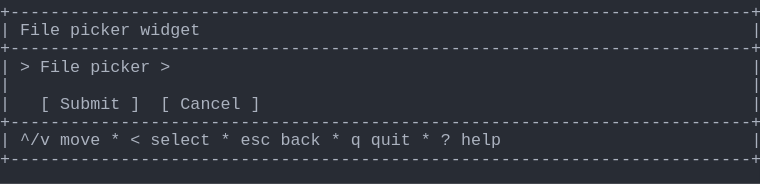
t = 0.00 s
t = 1.03 s: frame unchanged from t = 0.00 s, image omitted
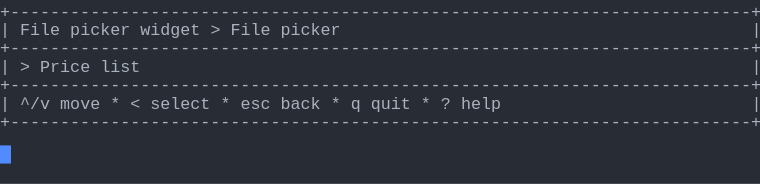
t = 1.98 s
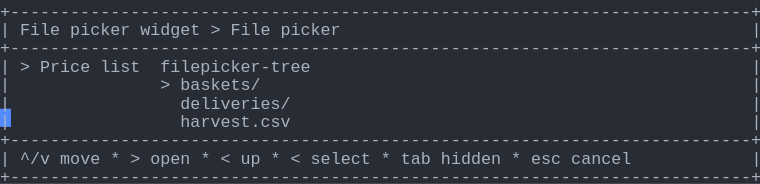
t = 2.80 s
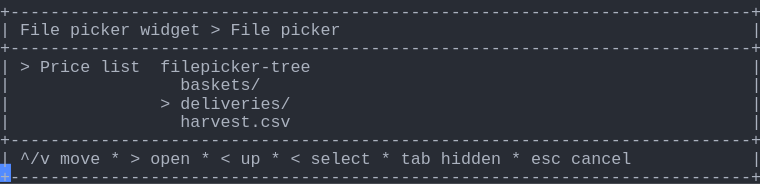
t = 3.69 s
t = 5.06 s: frame unchanged from t = 3.69 s, image omitted

The animated SVG that drew these frames (rendered in a browser with its animation timeline set to each time). Animation: 1 CSS @keyframes rule; one cycle of 5.75 s, repeats indefinitely.

<svg xmlns="http://www.w3.org/2000/svg" xmlns:xlink="http://www.w3.org/1999/xlink" width="760" height="183.70000000000002"><rect width="760" height="183.70000000000002" rx="0" ry="0" class="a"></rect><svg height="183.70000000000002" viewBox="0 0 76 18.37" width="760" xmlns="http://www.w3.org/2000/svg" xmlns:xlink="http://www.w3.org/1999/xlink"><style>.a{fill:rgb(40,44,52)}.b{font-family:Consolas,"Courier New",Courier,"Liberation Mono",monospace}.c{fill:rgb(171,178,191);white-space:pre}.d{fill:transparent}.e{fill:rgb(82,139,255)}.g{animation-duration:5.75s;animation-iteration-count:infinite;animation-name:f;animation-timing-function:steps(1,end)}@keyframes f{0%{transform:translateX(-0px)}0%{transform:translateX(-76px)}23.9%{transform:translateX(-152px)}38%{transform:translateX(-228px)}52.2%{transform:translateX(-304px)}100%{transform:translateX(-380px)}}</style><g font-family="Consolas, &quot;Courier New&quot;, Courier, &quot;Liberation Mono&quot;, monospace" font-size="1.67" class="b"><defs><symbol id="1"><text x="0" y="1.67" class="c">+--------------------------------------------------------------------------+</text></symbol><symbol id="2"><text x="0" y="1.67" class="c">|</text><text x="2.004" y="1.67" class="c">^/v</text><text x="6.012" y="1.67" class="c">move</text><text x="11.021999999999998" y="1.67" class="c">*</text><text x="13.026" y="1.67" class="c">&lt;</text><text x="15.029999999999998" y="1.67" class="c">select</text><text x="22.043999999999997" y="1.67" class="c">*</text><text x="24.048" y="1.67" class="c">esc</text><text x="28.055999999999997" y="1.67" class="c">back</text><text x="33.065999999999995" y="1.67" class="c">*</text><text x="35.06999999999999" y="1.67" class="c">q</text><text x="37.074" y="1.67" class="c">quit</text><text x="42.083999999999996" y="1.67" class="c">*</text><text x="44.087999999999994" y="1.67" class="c">?</text><text x="46.09199999999999" y="1.67" class="c">help</text><text x="75.14999999999999" y="1.67" class="c">|</text></symbol><symbol id="3"><text x="0" y="1.67" class="c">|</text><text x="2.004" y="1.67" class="c">File</text><text x="7.013999999999999" y="1.67" class="c">picker</text><text x="14.027999999999999" y="1.67" class="c">widget</text><text x="21.041999999999998" y="1.67" class="c">&gt;</text><text x="23.045999999999996" y="1.67" class="c">File</text><text x="28.055999999999997" y="1.67" class="c">picker</text><text x="75.14999999999999" y="1.67" class="c">|</text></symbol><symbol id="4"><text x="0" y="1.67" class="c">|</text><text x="2.004" y="1.67" class="c">&gt;</text><text x="4.008" y="1.67" class="c">Price</text><text x="10.02" y="1.67" class="c">list</text><text x="16.032" y="1.67" class="c">filepicker-tree</text><text x="75.14999999999999" y="1.67" class="c">|</text></symbol><symbol id="5"><text x="0" y="1.67" class="c">|</text><text x="18.035999999999998" y="1.67" class="c">harvest.csv</text><text x="75.14999999999999" y="1.67" class="c">|</text></symbol><symbol id="6"><text x="0" y="1.67" class="c">|</text><text x="2.004" y="1.67" class="c">^/v</text><text x="6.012" y="1.67" class="c">move</text><text x="11.021999999999998" y="1.67" class="c">*</text><text x="13.026" y="1.67" class="c">&gt;</text><text x="15.029999999999998" y="1.67" class="c">open</text><text x="20.04" y="1.67" class="c">*</text><text x="22.043999999999997" y="1.67" class="c">&lt;</text><text x="24.048" y="1.67" class="c">up</text><text x="27.054" y="1.67" class="c">*</text><text x="29.058" y="1.67" class="c">&lt;</text><text x="31.061999999999998" y="1.67" class="c">select</text><text x="38.07599999999999" y="1.67" class="c">*</text><text x="40.08" y="1.67" class="c">tab</text><text x="44.087999999999994" y="1.67" class="c">hidden</text><text x="51.102" y="1.67" class="c">*</text><text x="53.105999999999995" y="1.67" class="c">esc</text><text x="57.114" y="1.67" class="c">cancel</text><text x="75.14999999999999" y="1.67" class="c">|</text></symbol><symbol id="7"><text x="0" y="1.67" class="c">|</text><text x="18.035999999999998" y="1.67" class="c">baskets/</text><text x="75.14999999999999" y="1.67" class="c">|</text></symbol><symbol id="8"><text x="0" y="1.67" class="c">|</text><text x="16.032" y="1.67" class="c">&gt;</text><text x="18.035999999999998" y="1.67" class="c">deliveries/</text><text x="75.14999999999999" y="1.67" class="c">|</text></symbol><symbol id="a"><rect height="10" width="76" x="0" y="0" class="d"></rect></symbol><symbol id="b"><rect height="1.837" width="1.1022" class="e"></rect></symbol></defs><rect height="18.37" width="76" class="a"></rect><g class="g"><svg x="0" y="0" width="456"><svg x="0"><use xlink:href="#a"></use><use xlink:href="#b" x="-0.0040000000000000036" y="0"></use></svg><svg x="76"><use xlink:href="#a"></use><use xlink:href="#b" x="75.996" y="14.520999999999999"></use><use xlink:href="#1" y="0"></use><text x="0" y="3.5069999999999997" class="c">|</text><text x="2.004" y="3.5069999999999997" class="c">File</text><text x="7.013999999999999" y="3.5069999999999997" class="c">picker</text><text x="14.027999999999999" y="3.5069999999999997" class="c">widget</text><text x="75.14999999999999" y="3.5069999999999997" class="c">|</text><use xlink:href="#1" y="3.674"></use><text x="0" y="7.181" class="c">|</text><text x="2.004" y="7.181" class="c">&gt;</text><text x="4.008" y="7.181" class="c">File</text><text x="9.017999999999999" y="7.181" class="c">picker</text><text x="16.032" y="7.181" class="c">&gt;</text><text x="75.14999999999999" y="7.181" class="c">|</text><text x="0" y="9.018" class="c">|</text><text x="75.14999999999999" y="9.018" class="c">|</text><text x="0" y="10.855" class="c">|</text><text x="4.008" y="10.855" class="c">[</text><text x="6.012" y="10.855" class="c">Submit</text><text x="13.026" y="10.855" class="c">]</text><text x="16.032" y="10.855" class="c">[</text><text x="18.035999999999998" y="10.855" class="c">Cancel</text><text x="25.05" y="10.855" class="c">]</text><text x="75.14999999999999" y="10.855" class="c">|</text><use xlink:href="#1" y="11.022"></use><use xlink:href="#2" y="12.859"></use><use xlink:href="#1" y="14.696"></use></svg><svg x="152"><use xlink:href="#a"></use><use xlink:href="#b" x="75.996" y="10.847"></use><use xlink:href="#1" y="0"></use><use xlink:href="#3" y="1.837"></use><use xlink:href="#1" y="3.674"></use><text x="0" y="7.181" class="c">|</text><text x="2.004" y="7.181" class="c">&gt;</text><text x="4.008" y="7.181" class="c">Price</text><text x="10.02" y="7.181" class="c">list</text><text x="75.14999999999999" y="7.181" class="c">|</text><use xlink:href="#1" y="7.348"></use><use xlink:href="#2" y="9.185"></use><use xlink:href="#1" y="11.022"></use></svg><svg x="228"><use xlink:href="#a"></use><use xlink:href="#b" x="75.996" y="16.358"></use><use xlink:href="#1" y="0"></use><use xlink:href="#3" y="1.837"></use><use xlink:href="#1" y="3.674"></use><use xlink:href="#4" y="5.511"></use><text x="0" y="9.018" class="c">|</text><text x="16.032" y="9.018" class="c">&gt;</text><text x="18.035999999999998" y="9.018" class="c">baskets/</text><text x="75.14999999999999" y="9.018" class="c">|</text><text x="0" y="10.855" class="c">|</text><text x="18.035999999999998" y="10.855" class="c">deliveries/</text><text x="75.14999999999999" y="10.855" class="c">|</text><use xlink:href="#5" y="11.022"></use><use xlink:href="#1" y="12.859"></use><use xlink:href="#6" y="14.696"></use><use xlink:href="#1" y="16.533"></use></svg><svg x="304"><use xlink:href="#a"></use><use xlink:href="#b" x="75.996" y="16.358"></use><use xlink:href="#1" y="0"></use><use xlink:href="#3" y="1.837"></use><use xlink:href="#1" y="3.674"></use><use xlink:href="#4" y="5.511"></use><use xlink:href="#7" y="7.348"></use><use xlink:href="#8" y="9.185"></use><use xlink:href="#5" y="11.022"></use><use xlink:href="#1" y="12.859"></use><use xlink:href="#6" y="14.696"></use><use xlink:href="#1" y="16.533"></use></svg><svg x="380"><use xlink:href="#a"></use><use xlink:href="#b" x="0.996" y="16.358"></use><use xlink:href="#3" y="0"></use><use xlink:href="#1" y="1.837"></use><use xlink:href="#4" y="3.674"></use><use xlink:href="#7" y="5.511"></use><use xlink:href="#8" y="7.348"></use><use xlink:href="#5" y="9.185"></use><use xlink:href="#1" y="11.022"></use><use xlink:href="#6" y="12.859"></use><use xlink:href="#1" y="14.696"></use></svg></svg></g></g></svg></svg>
